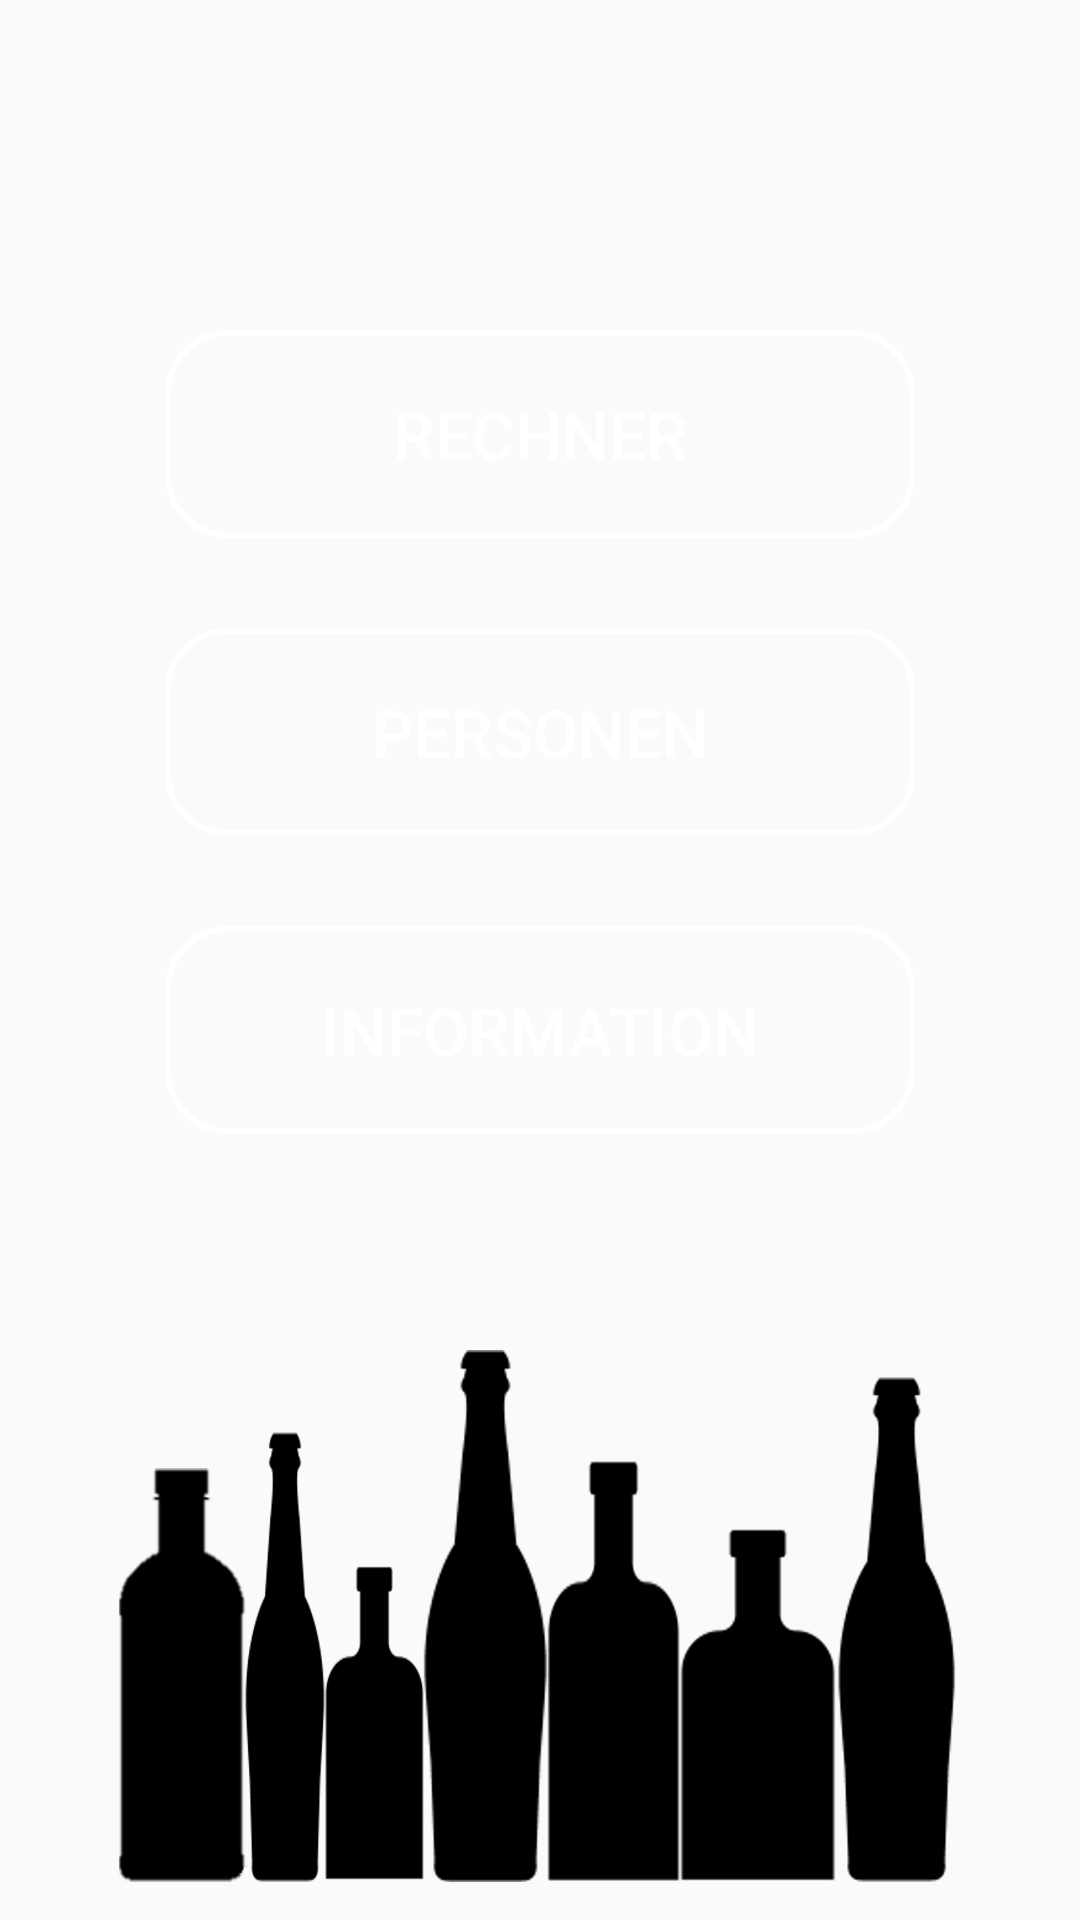

Layout XML and referenced resources for this Android screen:
<!-- AndroidManifest.xml: application theme AppTheme -->
<!-- res/layout/activity_main.xml -->
<?xml version="1.0" encoding="utf-8"?>
<RelativeLayout xmlns:android="http://schemas.android.com/apk/res/android"
    xmlns:tools="http://schemas.android.com/tools"
    android:layout_width="match_parent"
    android:layout_height="match_parent"
    android:background="@drawable/background_gradient_stars"
    tools:context=".MainActivity">

    <Button
        android:id="@+id/buttonGoToCalculator"
        android:layout_width="250dp"
        android:layout_height="wrap_content"
        android:layout_centerHorizontal="true"
        android:layout_marginTop="110dp"
        android:padding="20dp"
        android:textSize="22sp"
        android:background="@drawable/button_main"
        android:text="@string/rechner"
        android:textColor="@color/colorWhite" />

    <Button
        android:id="@+id/buttonGoToDatabase"
        android:layout_width="250dp"
        android:layout_height="wrap_content"
        android:layout_centerHorizontal="true"
        android:layout_below="@id/buttonGoToCalculator"
        android:layout_marginTop="30dp"
        android:padding="20dp"
        android:textSize="22sp"
        android:background="@drawable/button_main"
        android:text="@string/personen"
        android:textColor="@color/colorWhite" />

    <Button
        android:id="@+id/buttonGoToInformations"
        android:layout_width="250dp"
        android:layout_height="wrap_content"
        android:layout_centerHorizontal="true"
        android:layout_below="@id/buttonGoToDatabase"
        android:layout_marginTop="30dp"
        android:padding="20dp"
        android:textSize="22sp"
        android:background="@drawable/button_main"
        android:text="@string/information"
        android:textColor="@color/colorWhite" />

    <ImageView
        android:contentDescription="@+string/skyline"
        android:layout_width="match_parent"
        android:layout_height="wrap_content"
        android:layout_marginTop="450dp"
        android:src="@drawable/skyline" />
</RelativeLayout>
<!-- resources referenced by this layout -->
<resources>
  <color name="colorWhite">#FFFFFF</color>
  <!-- drawable button_main (drawable) -->
  <?xml version="1.0" encoding="utf-8"?>
  <selector xmlns:android="http://schemas.android.com/apk/res/android">
      <item>
          <shape android:shape="rectangle">
              <stroke android:width="2dp" android:color="@color/colorWhite"/>
              <corners android:radius="20dp" />
          </shape>
      </item>
  </selector>
  <!-- drawable skyline: png bitmap (drawable, 126761 bytes) -->
  <string name="information">Information</string>
  <string name="personen">Personen</string>
  <string name="rechner">rechner</string>
  <style name="AppTheme" parent="Theme.AppCompat.Light.DarkActionBar">
          
          <item name="colorPrimary">@color/colorBlack</item>
          <item name="colorPrimaryDark">@color/colorBlack</item>
          <item name="colorAccent">@color/colorAccent</item>
      </style>
  <color name="colorBlack">#000000</color>
  <color name="colorAccent">#D81B60</color>
</resources>
